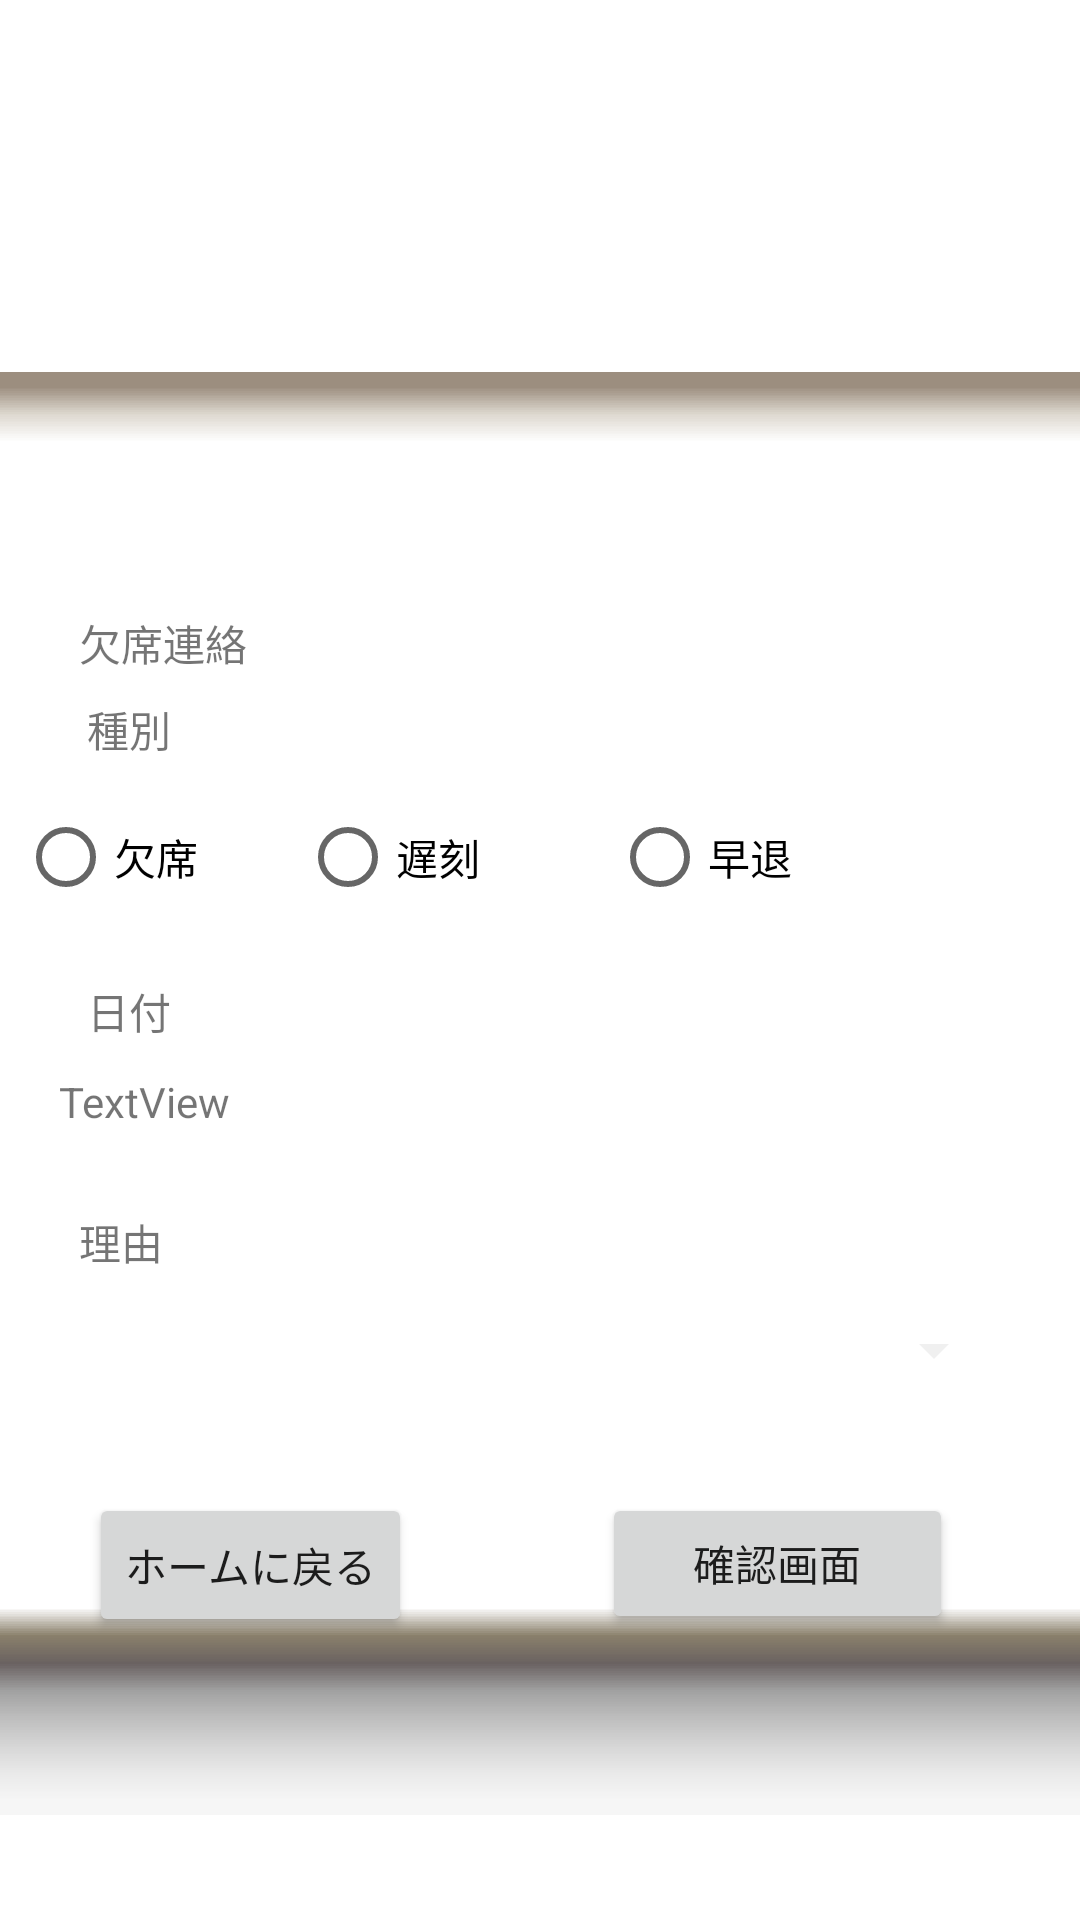

Write the Android layout XML for this screen, with the resource values it uses.
<!-- AndroidManifest.xml: application theme Theme.Tesuto -->
<!-- res/layout/activity_kessekirenraku.xml -->
<?xml version="1.0" encoding="utf-8"?>
<androidx.constraintlayout.widget.ConstraintLayout xmlns:android="http://schemas.android.com/apk/res/android"
    xmlns:app="http://schemas.android.com/apk/res-auto"
    xmlns:tools="http://schemas.android.com/tools"
    android:layout_width="match_parent"
    android:layout_height="match_parent"
    tools:context=".kessekirenraku"
    tools:layout_editor_absoluteX="0dp"
    tools:layout_editor_absoluteY="60dp">


    <ImageView
        android:id="@+id/imageView8"
        android:layout_width="565dp"
        android:layout_height="864dp"
        app:layout_constraintBottom_toBottomOf="parent"
        app:layout_constraintEnd_toEndOf="parent"
        app:layout_constraintStart_toStartOf="parent"
        app:layout_constraintTop_toTopOf="parent"
        app:layout_constraintVertical_bias="0.714"
        app:srcCompat="@drawable/zantei" />

    <ImageView
        android:id="@+id/imageView10"
        android:layout_width="744dp"
        android:layout_height="481dp"
        app:layout_constraintBottom_toBottomOf="parent"
        app:layout_constraintEnd_toEndOf="parent"
        app:layout_constraintHorizontal_bias="0.501"
        app:layout_constraintStart_toStartOf="parent"
        app:layout_constraintTop_toTopOf="parent"
        app:layout_constraintVertical_bias="0.78"
        app:srcCompat="@android:drawable/editbox_dropdown_light_frame" />

    <TextView
        android:id="@+id/textView5"
        android:layout_width="wrap_content"
        android:layout_height="wrap_content"
        android:layout_marginTop="204dp"
        android:text="欠席連絡"
        app:layout_constraintEnd_toEndOf="parent"
        app:layout_constraintHorizontal_bias="0.087"
        app:layout_constraintStart_toStartOf="parent"
        app:layout_constraintTop_toTopOf="parent" />

    <Spinner
        android:id="@+id/spinner"
        android:layout_width="322dp"
        android:layout_height="31dp"
        android:layout_marginTop="8dp"
        app:layout_constraintEnd_toEndOf="parent"
        app:layout_constraintHorizontal_bias="0.348"
        app:layout_constraintStart_toStartOf="parent"
        app:layout_constraintTop_toBottomOf="@+id/textView8" />

    <TextView
        android:id="@+id/textView6"
        android:layout_width="53dp"
        android:layout_height="24dp"
        android:layout_marginTop="8dp"
        android:text="種別"
        app:layout_constraintEnd_toEndOf="parent"
        app:layout_constraintHorizontal_bias="0.094"
        app:layout_constraintStart_toStartOf="parent"
        app:layout_constraintTop_toBottomOf="@+id/textView5" />

    <TextView
        android:id="@+id/textView7"
        android:layout_width="58dp"
        android:layout_height="23dp"
        android:layout_marginTop="16dp"
        android:text="日付"
        app:layout_constraintEnd_toEndOf="parent"
        app:layout_constraintHorizontal_bias="0.096"
        app:layout_constraintStart_toStartOf="parent"
        app:layout_constraintTop_toBottomOf="@+id/radiogroup" />

    <TextView
        android:id="@+id/textView8"
        android:layout_width="61dp"
        android:layout_height="23dp"
        android:layout_marginTop="8dp"
        android:text="理由"
        app:layout_constraintEnd_toEndOf="parent"
        app:layout_constraintHorizontal_bias="0.088"
        app:layout_constraintStart_toStartOf="parent"
        app:layout_constraintTop_toBottomOf="@+id/textView30" />

    <Button
        android:id="@+id/button7"
        android:layout_width="117dp"
        android:layout_height="47dp"
        android:text="確認画面"
        app:layout_constraintBottom_toBottomOf="parent"
        app:layout_constraintEnd_toEndOf="parent"
        app:layout_constraintHorizontal_bias="0.826"
        app:layout_constraintStart_toStartOf="parent"
        app:layout_constraintTop_toBottomOf="@+id/spinner"
        app:layout_constraintVertical_bias="0.251" />

    <Button
        android:id="@+id/button6"
        android:layout_width="wrap_content"
        android:layout_height="wrap_content"
        android:text="ホームに戻る"
        app:layout_constraintBottom_toBottomOf="parent"
        app:layout_constraintEnd_toEndOf="parent"
        app:layout_constraintHorizontal_bias="0.118"
        app:layout_constraintStart_toStartOf="parent"
        app:layout_constraintTop_toBottomOf="@+id/spinner"
        app:layout_constraintVertical_bias="0.252" />

    <RadioGroup
        android:id="@+id/radiogroup"
        android:layout_width="348dp"
        android:layout_height="50dp"
        android:layout_centerInParent="true"
        android:layout_marginTop="4dp"
        android:orientation="horizontal"
        app:layout_constraintEnd_toEndOf="parent"
        app:layout_constraintHorizontal_bias="0.492"
        app:layout_constraintStart_toStartOf="parent"
        app:layout_constraintTop_toBottomOf="@+id/textView6">


        <RadioButton
            android:id="@+id/radioButton01"
            android:layout_width="94dp"
            android:layout_height="match_parent"
            android:layout_marginTop="0dp"
            android:text="欠席"
            app:layout_constraintEnd_toEndOf="parent"
            app:layout_constraintHorizontal_bias="0.116"
            app:layout_constraintStart_toStartOf="parent"
            app:layout_constraintTop_toBottomOf="@+id/textView6" />

        <RadioButton
            android:id="@+id/radioButton02"
            android:layout_width="104dp"
            android:layout_height="match_parent"

            android:text="遅刻"
            app:layout_constraintEnd_toEndOf="parent"
            app:layout_constraintHorizontal_bias="0.376"
            app:layout_constraintStart_toStartOf="parent"
            app:layout_constraintTop_toBottomOf="@+id/textView5" />

        <RadioButton
            android:id="@+id/radioButton03"
            android:layout_width="86dp"
            android:layout_height="match_parent"
            android:text="早退"
            app:layout_constraintEnd_toEndOf="parent"
            app:layout_constraintHorizontal_bias="0.0"
            app:layout_constraintStart_toEndOf="@+id/radioButton02"
            app:layout_constraintTop_toBottomOf="@+id/textView5" />

    </RadioGroup>

    <TextView
        android:id="@+id/textView30"
        android:layout_width="271dp"
        android:layout_height="38dp"
        android:layout_marginTop="8dp"
        android:text="TextView"
        app:layout_constraintEnd_toEndOf="parent"
        app:layout_constraintHorizontal_bias="0.221"
        app:layout_constraintStart_toStartOf="parent"
        app:layout_constraintTop_toBottomOf="@+id/textView7" />


</androidx.constraintlayout.widget.ConstraintLayout>
<!-- resources referenced by this layout -->
<resources>
  <style name="Theme.Tesuto" parent="Theme.MaterialComponents.DayNight.DarkActionBar">
          
          <item name="colorPrimary">@color/purple_500</item>
          <item name="colorPrimaryVariant">@color/purple_700</item>
          <item name="colorOnPrimary">@color/white</item>
          
          <item name="colorSecondary">@color/teal_200</item>
          <item name="colorSecondaryVariant">@color/teal_700</item>
          <item name="colorOnSecondary">@color/black</item>
          
          <item name="android:statusBarColor" tools:targetApi="l">?attr/colorPrimaryVariant</item>
          
      </style>
  <!-- not gathered from this repository: default colours our renderer supplied (Android Studio template values) -->
  <color name="purple_500">#FF6200EE</color>
  <color name="purple_700">#FF3700B3</color>
  <color name="teal_200">#FF03DAC5</color>
  <color name="teal_700">#FF018786</color>
  <color name="black">#FF000000</color>
  <color name="white">#FFFFFFFF</color>
</resources>
